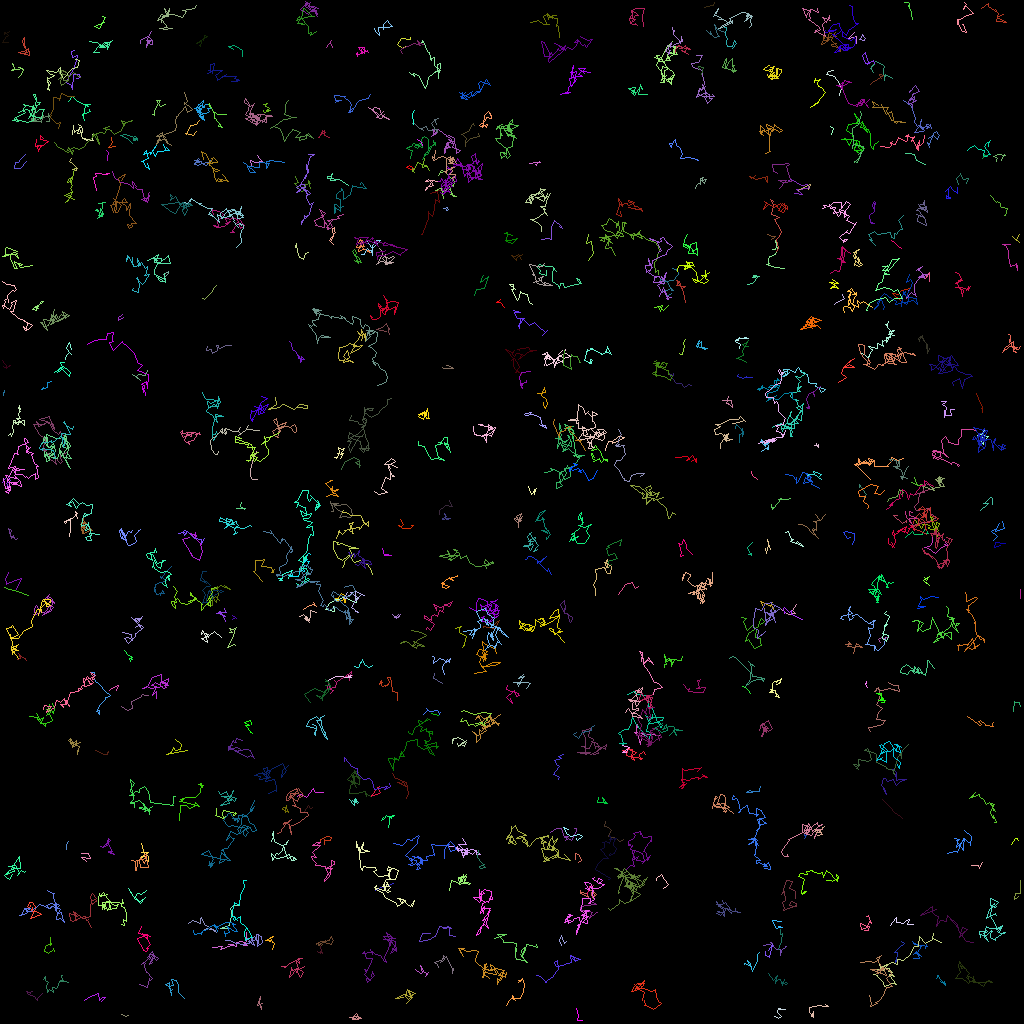

The data file committed next to this chart (first rows):
traj_idx, frame, x, y, z
5, 0, 428, 21.34, 0.0
5, 1, 428, 17.88, 0.0
5, 2, 424, 19.17, 0.0
5, 3, 427.2, 15.82, 0.0
29, 0, 206.3, 83.79, 0.0
29, 1, 204.6, 82.52, 0.0
29, 2, 203.2, 83.56, 0.0
29, 3, 205.4, 84.29, 0.0
41, 0, 221.3, 103.9, 0.0
41, 1, 223.4, 103.7, 0.0
41, 2, 222.8, 104.9, 0.0
41, 3, 224.1, 104.7, 0.0
6, 0, 429.3, 243.7, 0.0
6, 1, 429.6, 241.8, 0.0
6, 2, 431.6, 245.2, 0.0
6, 3, 433, 246.8, 0.0
6, 4, 431.9, 249.2, 0.0
47, 0, 375.8, 271.1, 0.0
47, 1, 373.4, 273.4, 0.0
47, 2, 375.6, 277.6, 0.0
47, 3, 375.6, 276.5, 0.0
47, 4, 374.2, 277.1, 0.0
67, 0, 117.9, 254, 0.0
67, 1, 122.7, 253.9, 0.0
67, 2, 122, 254.3, 0.0
67, 3, 120.1, 252.9, 0.0
67, 4, 120.4, 251.1, 0.0
86, 1, 54.68, 345, 0.0
86, 2, 55.36, 344.2, 0.0
86, 3, 58.96, 342.6, 0.0
86, 4, 58.16, 345, 0.0
0, 0, 161.4, 396.1, 0.0
0, 1, 157.7, 395.9, 0.0
0, 2, 156.4, 394, 0.0
0, 3, 153, 398.3, 0.0
0, 4, 149.9, 397, 0.0
0, 5, 148.5, 397.8, 0.0
21, 0, 308.9, 296.8, 0.0
21, 1, 311.3, 293.3, 0.0
21, 2, 312.7, 292, 0.0
21, 3, 315.9, 291.2, 0.0
21, 4, 317.6, 294.1, 0.0
21, 5, 319, 293, 0.0
32, 0, 264.1, 243.1, 0.0
32, 1, 265.4, 246.9, 0.0
32, 2, 268.1, 243.8, 0.0
32, 3, 266.8, 244.7, 0.0
32, 4, 266.8, 247.1, 0.0
32, 5, 267.4, 245, 0.0
40, 0, 4.388, 242.6, 0.0
40, 1, 4.45, 243.6, 0.0
40, 2, 2.99, 241.4, 0.0
40, 3, 5.203, 239.9, 0.0
40, 4, 3.529, 237.7, 0.0
40, 5, 1.188, 241, 0.0
36, 0, 331.3, 443.9, 0.0
36, 1, 333.4, 442.7, 0.0
36, 2, 333.8, 442.1, 0.0
36, 3, 331.8, 439.3, 0.0
36, 4, 330.3, 436.9, 0.0
... 10,856 more rows
